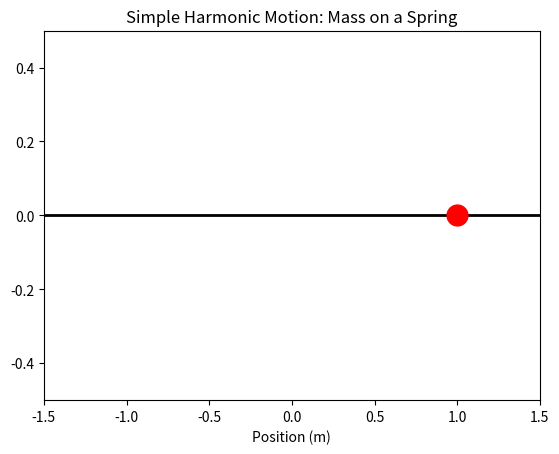

Write the Python code that produced this figure.
import numpy as np
import matplotlib.pyplot as plt
import matplotlib.animation as animation

# Parameters
m = 1.0          # mass
k = 1.0          # spring constant
x0 = 1.0         # initial displacement
v0 = 0.0         # initial velocity
dt = 0.02        # time step
total_time = 10  # total simulation time in seconds

# Initialize state variables
x = x0
v = v0

# Lists to store position over time (for plotting)
positions = []
times = np.arange(0, total_time, dt)

fig, ax = plt.subplots()
ax.set_xlim(-1.5, 1.5)
ax.set_ylim(-0.5, 0.5)
ax.set_xlabel('Position (m)')
ax.set_title('Simple Harmonic Motion: Mass on a Spring')

# The line will represent the spring's equilibrium line
line, = ax.plot([-1.5, 1.5], [0, 0], 'k-', lw=2)
# The dot represents the mass
mass_dot, = ax.plot([], [], 'ro', ms=15)

def update(frame):
    global x, v
    # Calculate acceleration
    a = -(k/m) * x
    # Update velocity and position using Euler method
    v += a * dt
    x += v * dt

    # Update the position of the mass dot
    mass_dot.set_data([x], [0])
    return mass_dot,

ani = animation.FuncAnimation(fig, update, frames=len(times),
                              interval=dt*1000, blit=True)

plt.show()
